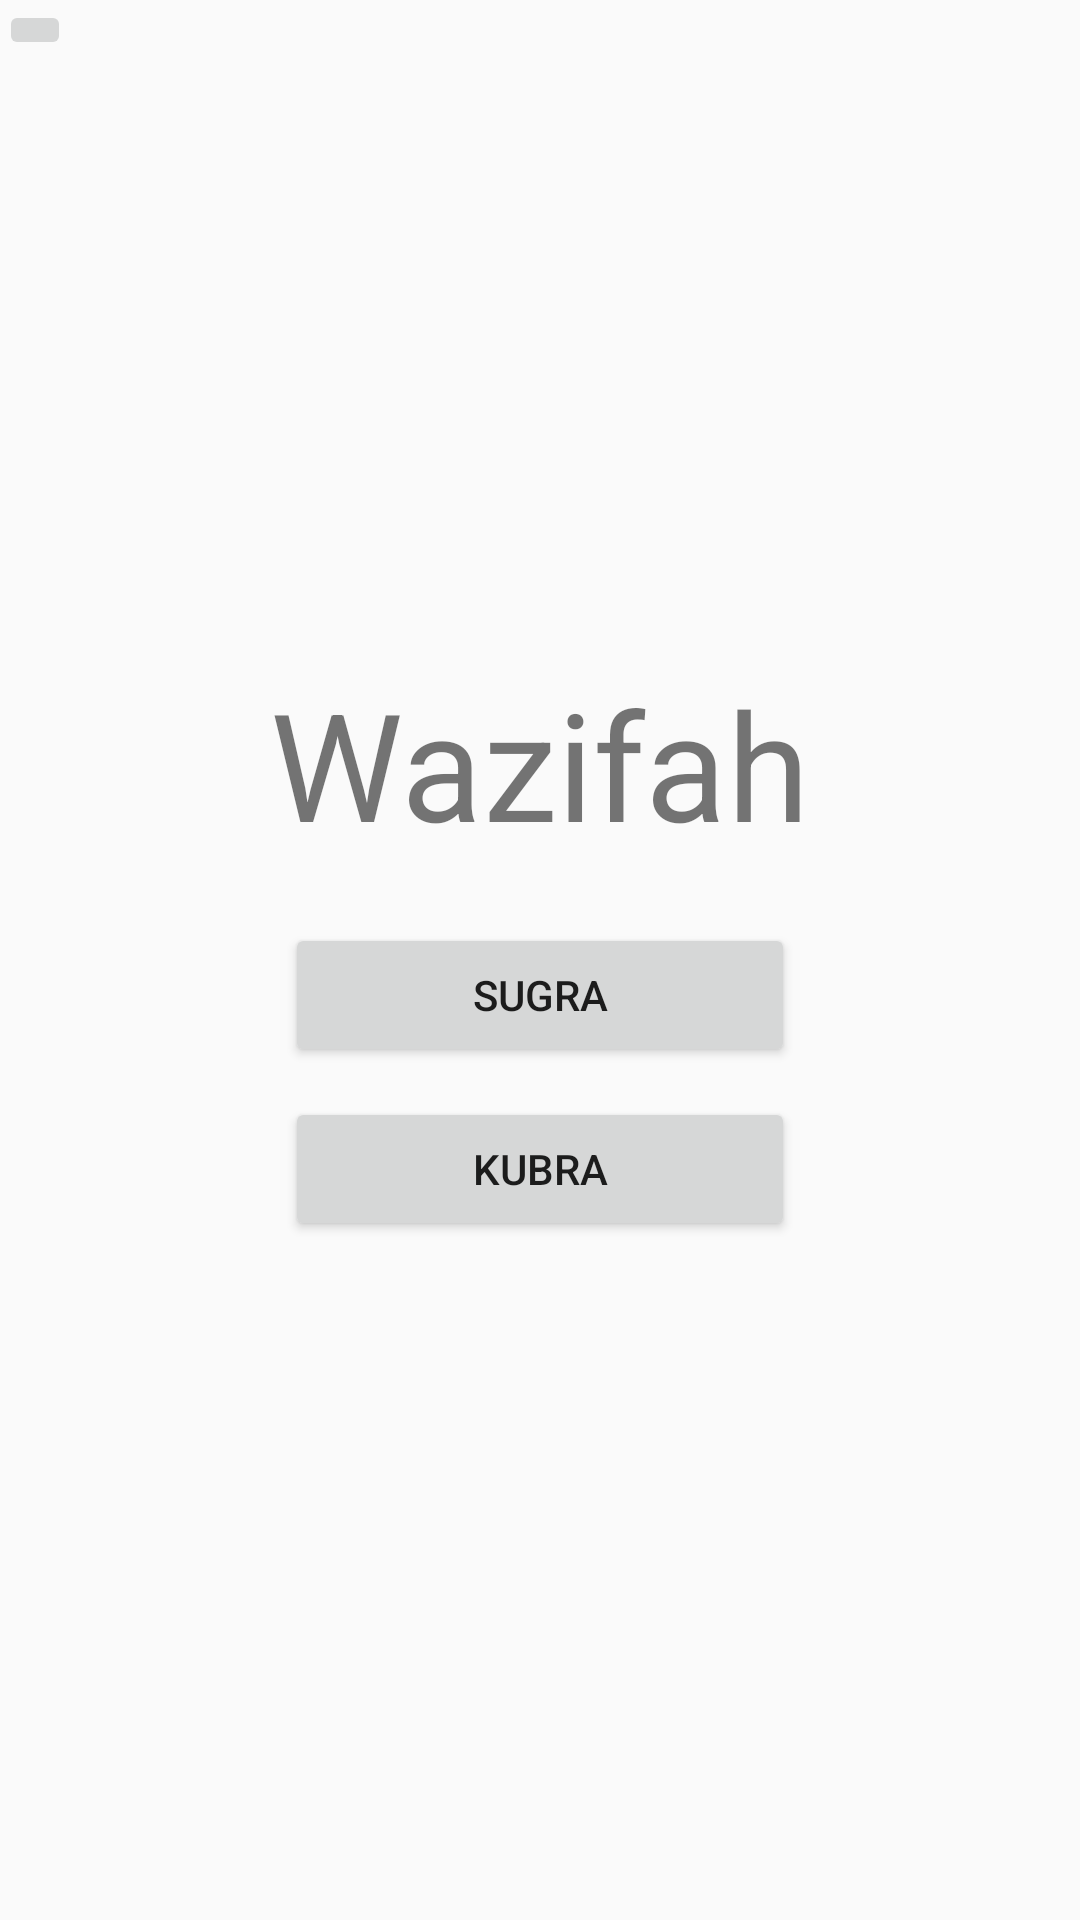

Android layout source for this screen:
<!-- AndroidManifest.xml: application theme AppTheme -->
<!-- res/layout/activity_halaman_depan.xml -->
<?xml version="1.0" encoding="utf-8"?>
<RelativeLayout xmlns:android="http://schemas.android.com/apk/res/android"
    xmlns:tools="http://schemas.android.com/tools"
    android:id="@+id/activity_halaman_depan"
    android:layout_width="match_parent"
    android:layout_height="match_parent"
    android:paddingBottom="@dimen/activity_vertical_margin"
    android:paddingLeft="@dimen/activity_horizontal_margin"
    android:paddingRight="@dimen/activity_horizontal_margin"
    android:paddingTop="@dimen/activity_vertical_margin"
    tools:context="lemaries.religi.wazifahapp.HalamanDepan">

    <ImageButton
        android:layout_width="wrap_content"
        android:layout_height="wrap_content" />

    <LinearLayout
        android:layout_width="wrap_content"
        android:layout_height="wrap_content"
        android:layout_centerHorizontal="true"
        android:layout_centerVertical="true"
        android:orientation="vertical">


        <TextView
            android:id="@+id/textJudul"
            android:layout_width="wrap_content"
            android:layout_height="wrap_content"
            android:layout_marginBottom="15dp"
            android:text="Wazifah"
            android:textSize="50dp" />

        <Button
            android:id="@+id/button"
            android:layout_width="match_parent"
            android:layout_height="wrap_content"
            android:layout_margin="5dp"
            android:text="sugra" />

        <Button
            android:layout_width="match_parent"
            android:layout_height="wrap_content"
            android:layout_margin="5dp"
            android:text="kubra" />

    </LinearLayout>

</RelativeLayout>
<!-- resources referenced by this layout -->
<resources>
  <style name="AppTheme" parent="Theme.AppCompat.Light.NoActionBar">
          
          <item name="colorPrimary">@color/birutua</item>
          <item name="colorPrimaryDark">@color/birutua</item>
          <item name="colorAccent">@color/grey</item>
      </style>
  <color name="birutua">#091223</color>
  <color name="grey">#454546</color>
</resources>
